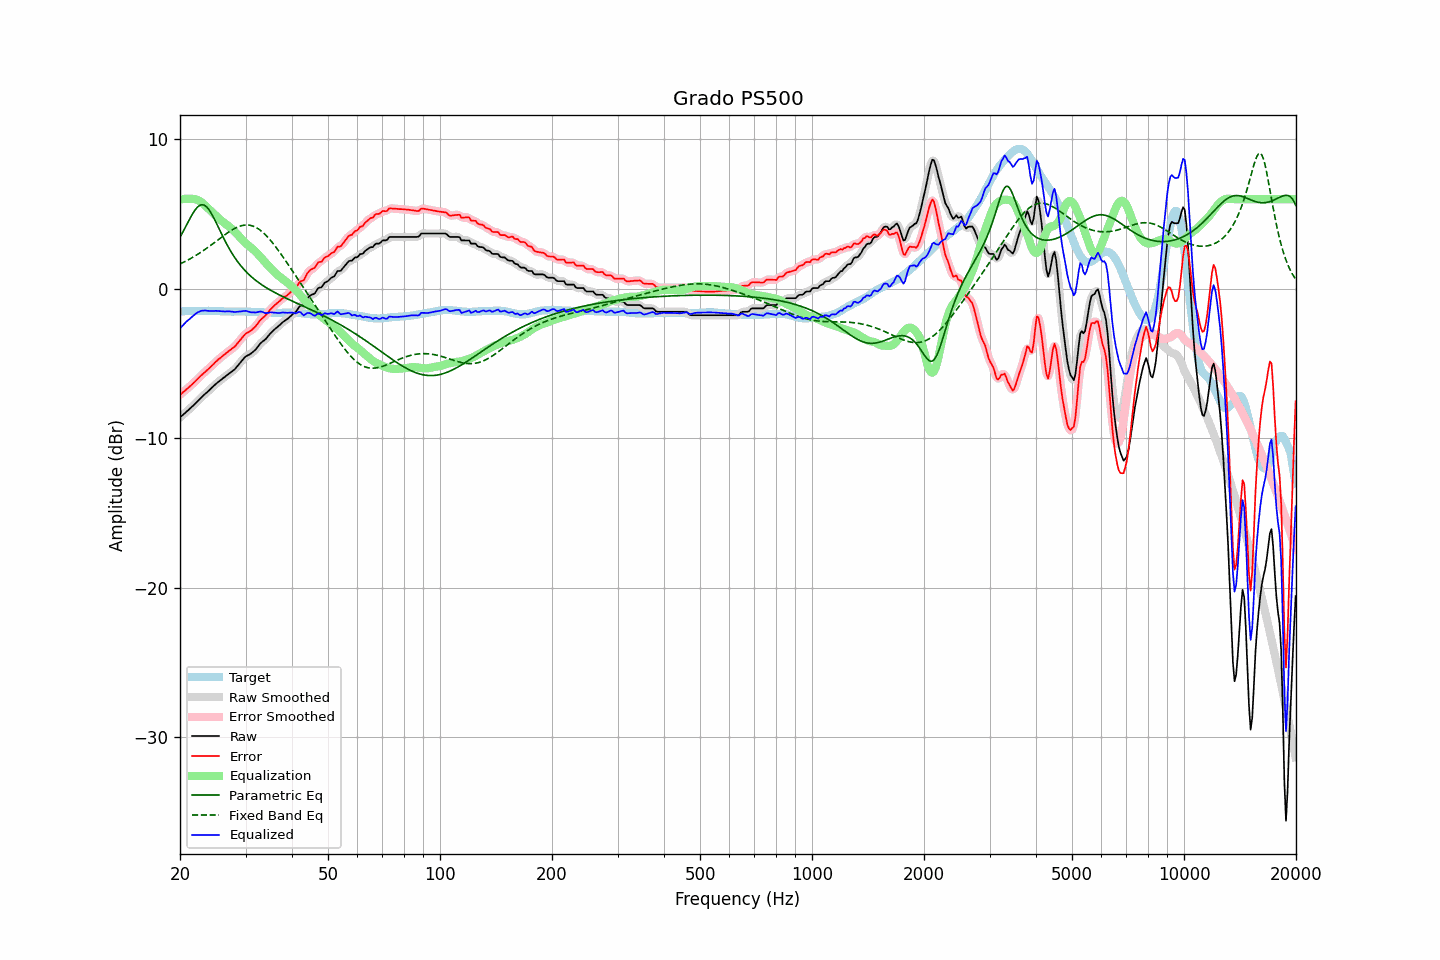

The file beside this chart, header and first rows:
frequency, raw, error, smoothed, error_smoothed, equalization, parametric_eq, fixed_band_eq, equalized_raw, equalized_smoothed, target
20.00, -8.61, -7.10, -8.61, -7.10, 5.96, 3.45, 1.66, -2.65, -2.65, -1.51
20.20, -8.52, -7.01, -8.52, -7.01, 5.99, 3.65, 1.71, -2.53, -2.53, -1.51
20.40, -8.42, -6.91, -8.42, -6.92, 6.01, 3.85, 1.77, -2.41, -2.42, -1.51
20.61, -8.33, -6.83, -8.33, -6.82, 6.02, 4.05, 1.82, -2.31, -2.31, -1.50
20.81, -8.23, -6.73, -8.23, -6.73, 6.03, 4.26, 1.87, -2.20, -2.20, -1.50
21.02, -8.14, -6.64, -8.14, -6.64, 6.03, 4.46, 1.93, -2.11, -2.10, -1.50
21.23, -8.04, -6.54, -8.04, -6.54, 6.03, 4.67, 1.99, -2.01, -2.01, -1.50
21.44, -7.94, -6.45, -7.94, -6.45, 6.02, 4.86, 2.05, -1.92, -1.92, -1.49
21.66, -7.84, -6.35, -7.84, -6.35, 6.02, 5.05, 2.11, -1.82, -1.82, -1.49
21.87, -7.74, -6.25, -7.74, -6.25, 6.00, 5.22, 2.17, -1.73, -1.73, -1.49
22.09, -7.63, -6.14, -7.63, -6.14, 5.98, 5.36, 2.24, -1.65, -1.65, -1.49
22.31, -7.52, -6.04, -7.52, -6.03, 5.94, 5.48, 2.31, -1.58, -1.58, -1.48
22.54, -7.41, -5.92, -7.41, -5.93, 5.89, 5.56, 2.38, -1.53, -1.52, -1.49
22.76, -7.30, -5.82, -7.30, -5.82, 5.82, 5.61, 2.45, -1.48, -1.49, -1.48
22.99, -7.20, -5.72, -7.20, -5.72, 5.74, 5.63, 2.52, -1.46, -1.46, -1.48
23.22, -7.10, -5.62, -7.10, -5.62, 5.64, 5.60, 2.59, -1.46, -1.46, -1.48
23.45, -7.00, -5.52, -7.00, -5.52, 5.54, 5.53, 2.67, -1.46, -1.46, -1.48
23.69, -6.91, -5.43, -6.91, -5.43, 5.43, 5.43, 2.74, -1.48, -1.47, -1.48
23.92, -6.81, -5.34, -6.81, -5.33, 5.33, 5.30, 2.82, -1.48, -1.48, -1.47
24.16, -6.71, -5.23, -6.71, -5.23, 5.22, 5.13, 2.90, -1.48, -1.49, -1.48
24.40, -6.61, -5.13, -6.61, -5.13, 5.12, 4.95, 2.98, -1.48, -1.48, -1.48
24.65, -6.51, -5.03, -6.50, -5.02, 5.02, 4.75, 3.06, -1.49, -1.48, -1.48
24.89, -6.40, -4.91, -6.40, -4.92, 4.92, 4.53, 3.14, -1.47, -1.48, -1.49
25.14, -6.31, -4.82, -6.31, -4.82, 4.82, 4.31, 3.22, -1.48, -1.48, -1.49
25.39, -6.22, -4.72, -6.22, -4.72, 4.73, 4.09, 3.31, -1.49, -1.49, -1.50
25.65, -6.14, -4.64, -6.14, -4.63, 4.63, 3.86, 3.39, -1.51, -1.50, -1.50
25.91, -6.05, -4.54, -6.05, -4.55, 4.54, 3.64, 3.47, -1.51, -1.51, -1.51
26.16, -5.97, -4.46, -5.97, -4.46, 4.46, 3.42, 3.55, -1.51, -1.51, -1.51
26.43, -5.89, -4.37, -5.89, -4.37, 4.37, 3.21, 3.63, -1.52, -1.51, -1.52
26.69, -5.80, -4.28, -5.80, -4.28, 4.29, 3.00, 3.70, -1.51, -1.51, -1.52
26.96, -5.72, -4.20, -5.72, -4.20, 4.21, 2.80, 3.78, -1.51, -1.51, -1.52
27.23, -5.64, -4.12, -5.64, -4.11, 4.13, 2.62, 3.85, -1.52, -1.51, -1.52
27.50, -5.56, -4.03, -5.56, -4.04, 4.04, 2.43, 3.92, -1.52, -1.53, -1.53
27.77, -5.48, -3.95, -5.48, -3.95, 3.94, 2.26, 3.98, -1.54, -1.54, -1.53
28.05, -5.40, -3.88, -5.39, -3.86, 3.84, 2.10, 4.04, -1.56, -1.55, -1.52
28.33, -5.27, -3.75, -5.27, -3.75, 3.72, 1.94, 4.09, -1.54, -1.55, -1.52
28.62, -5.14, -3.62, -5.14, -3.62, 3.60, 1.79, 4.14, -1.54, -1.54, -1.52
28.90, -5.00, -3.48, -5.01, -3.49, 3.48, 1.65, 4.18, -1.52, -1.52, -1.52
29.19, -4.88, -3.36, -4.87, -3.35, 3.36, 1.52, 4.22, -1.52, -1.51, -1.52
29.48, -4.75, -3.23, -4.74, -3.22, 3.25, 1.39, 4.24, -1.50, -1.50, -1.52
29.78, -4.62, -3.10, -4.63, -3.10, 3.14, 1.27, 4.26, -1.48, -1.49, -1.52
30.08, -4.52, -2.99, -4.53, -3.01, 3.04, 1.16, 4.27, -1.48, -1.49, -1.53
30.38, -4.46, -2.93, -4.46, -2.93, 2.95, 1.05, 4.27, -1.51, -1.51, -1.53
30.68, -4.41, -2.88, -4.40, -2.87, 2.87, 0.94, 4.26, -1.54, -1.54, -1.53
30.99, -4.35, -2.81, -4.34, -2.80, 2.78, 0.84, 4.24, -1.57, -1.56, -1.54
31.30, -4.26, -2.72, -4.27, -2.72, 2.69, 0.75, 4.21, -1.57, -1.58, -1.54
31.61, -4.17, -2.62, -4.17, -2.63, 2.59, 0.66, 4.17, -1.58, -1.58, -1.55
31.93, -4.07, -2.52, -4.06, -2.51, 2.49, 0.57, 4.12, -1.59, -1.58, -1.55
32.24, -3.94, -2.38, -3.93, -2.37, 2.38, 0.49, 4.06, -1.56, -1.56, -1.56
32.57, -3.80, -2.23, -3.80, -2.23, 2.26, 0.41, 3.99, -1.54, -1.54, -1.57
32.89, -3.66, -2.09, -3.67, -2.10, 2.14, 0.33, 3.91, -1.52, -1.53, -1.57
33.22, -3.56, -1.99, -3.57, -1.99, 2.02, 0.26, 3.83, -1.54, -1.55, -1.57
33.55, -3.48, -1.90, -3.48, -1.90, 1.89, 0.19, 3.73, -1.59, -1.58, -1.58
33.89, -3.40, -1.81, -3.39, -1.80, 1.77, 0.12, 3.63, -1.63, -1.61, -1.59
34.23, -3.28, -1.69, -3.28, -1.68, 1.66, 0.05, 3.52, -1.62, -1.62, -1.59
34.57, -3.15, -1.55, -3.15, -1.55, 1.54, -0.01, 3.40, -1.61, -1.61, -1.60
34.92, -3.01, -1.41, -3.02, -1.42, 1.43, -0.08, 3.28, -1.58, -1.59, -1.60
35.27, -2.90, -1.30, -2.90, -1.30, 1.32, -0.14, 3.15, -1.58, -1.58, -1.60
35.62, -2.80, -1.20, -2.80, -1.19, 1.21, -0.20, 3.02, -1.59, -1.59, -1.60
35.97, -2.70, -1.09, -2.70, -1.09, 1.10, -0.25, 2.88, -1.60, -1.60, -1.61
... 635 more rows
